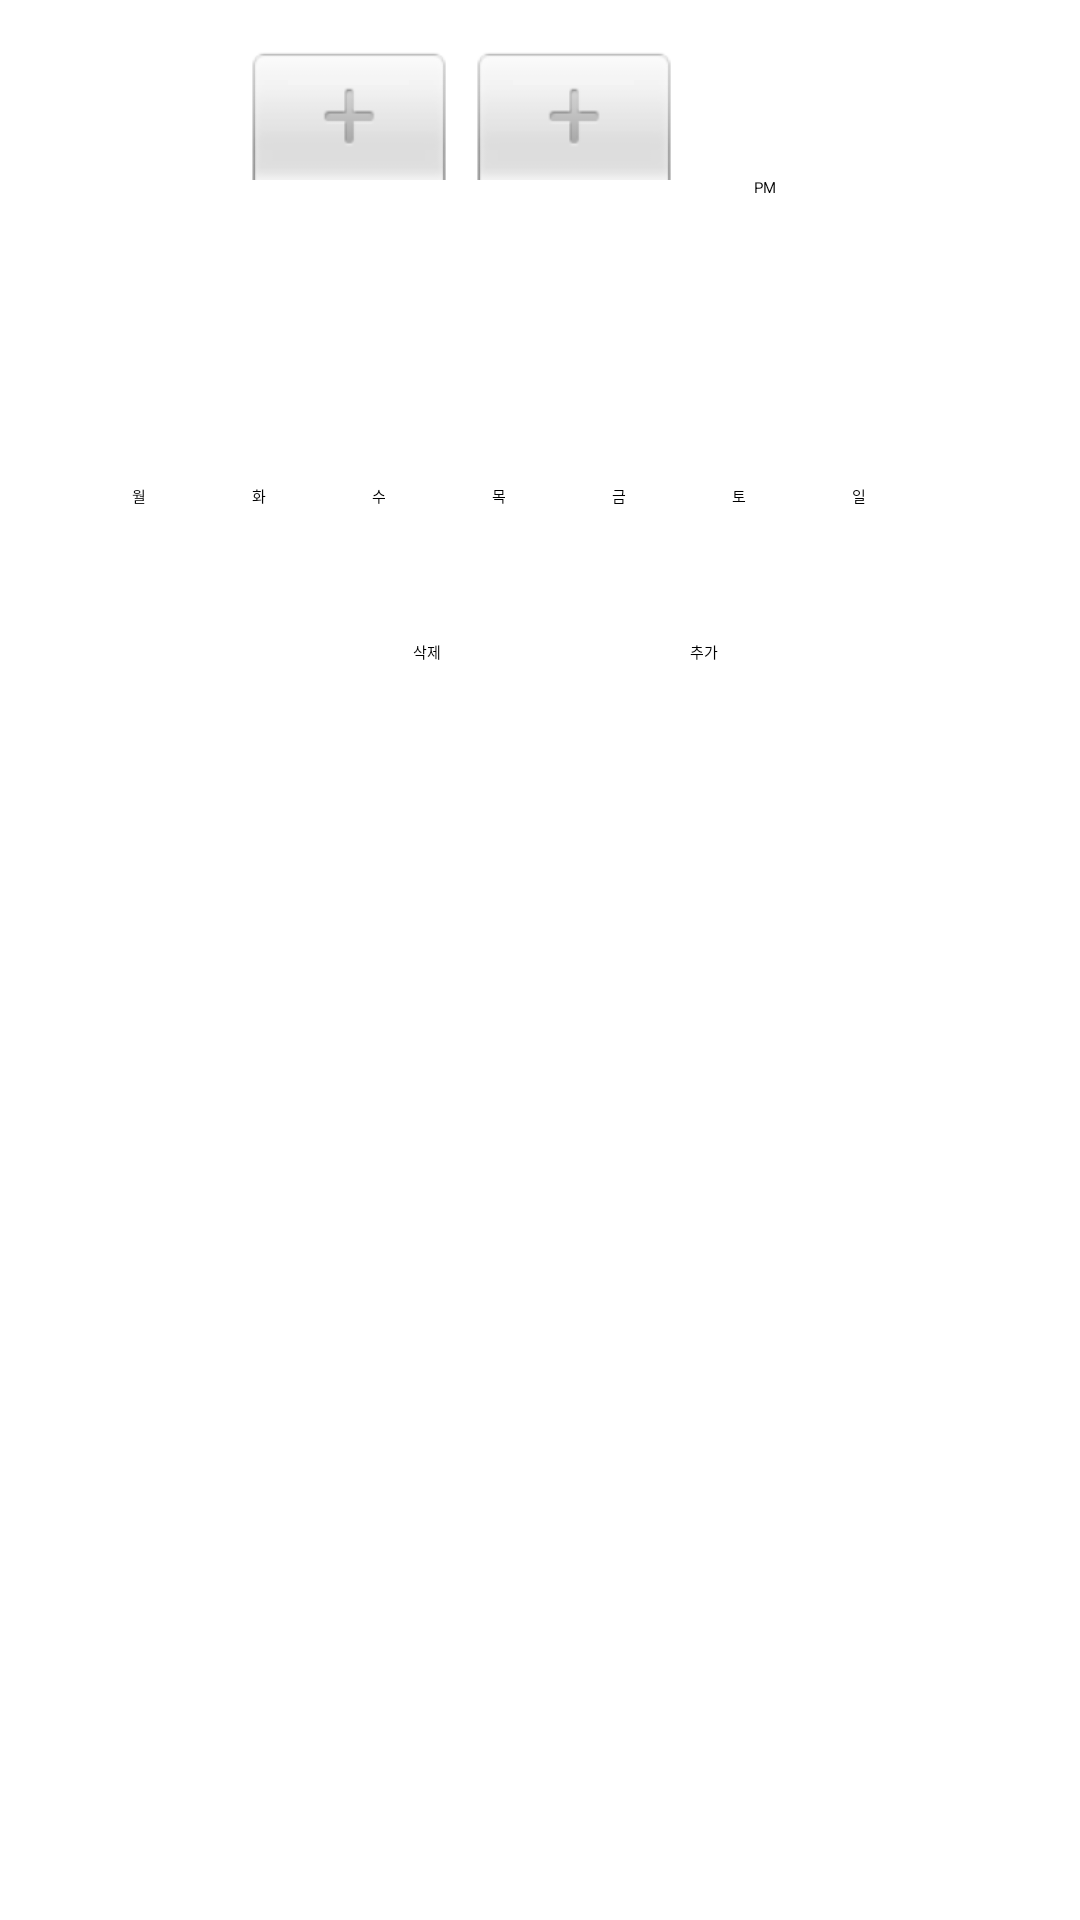

Layout XML and referenced resources for this Android screen:
<!-- AndroidManifest.xml: application theme AppTheme.NoActionBar -->
<!-- res/layout/content_alram.xml -->
<?xml version="1.0" encoding="utf-8"?>
<android.support.constraint.ConstraintLayout xmlns:android="http://schemas.android.com/apk/res/android"
    xmlns:app="http://schemas.android.com/apk/res-auto"
    xmlns:tools="http://schemas.android.com/tools"
    android:layout_width="match_parent"
    android:layout_height="match_parent"
    app:layout_behavior="@string/appbar_scrolling_view_behavior"
    tools:context="com.example.chleh.smart_pillow4.Alram"
    tools:showIn="@layout/activity_alram">
    tools:layout_editor_absoluteY="81dp"
    tools:layout_editor_absoluteX="0dp">

    <Button
        android:id="@+id/Btn_insert"
        android:layout_width="88dp"
        android:layout_height="wrap_content"
        android:layout_marginEnd="42dp"
        android:layout_marginRight="43dp"
        android:layout_marginTop="12dp"
        android:text="추가"
        app:layout_constraintRight_toRightOf="parent"
        app:layout_constraintTop_toBottomOf="@+id/Btn_sun" />

    <ToggleButton
        android:id="@+id/Btn_wen"
        android:layout_width="40dp"
        android:layout_height="40dp"
        android:layout_marginLeft="124dp"
        android:layout_marginStart="124dp"
        android:text="ToggleButton"
        android:textOff="수"
        android:textOn="수"
        app:layout_constraintBottom_toBottomOf="parent"
        app:layout_constraintLeft_toLeftOf="parent"
        app:layout_constraintTop_toTopOf="parent"
        app:layout_constraintVertical_bias="0.269" />

    <ToggleButton
        android:id="@+id/Btn_thu"
        android:layout_width="40dp"
        android:layout_height="40dp"
        android:layout_marginLeft="172dp"
        android:layout_marginStart="164dp"
        android:text="ToggleButton"
        android:textOff="목"
        android:textOn="목"
        app:layout_constraintBottom_toBottomOf="parent"
        app:layout_constraintLeft_toLeftOf="parent"
        app:layout_constraintTop_toTopOf="parent"
        app:layout_constraintVertical_bias="0.269" />

    <ToggleButton
        android:id="@+id/Btn_sat"
        android:layout_width="40dp"
        android:layout_height="40dp"
        android:layout_marginLeft="244dp"
        android:layout_marginStart="244dp"
        android:text="ToggleButton"
        android:textOff="토"
        android:textOn="토"
        app:layout_constraintBottom_toBottomOf="parent"
        app:layout_constraintLeft_toLeftOf="parent"
        app:layout_constraintTop_toTopOf="parent"
        app:layout_constraintVertical_bias="0.269" />

    <ToggleButton
        android:id="@+id/Btn_mon"
        android:layout_width="40dp"
        android:layout_height="40dp"
        android:layout_marginLeft="44dp"
        android:layout_marginStart="44dp"
        android:checked="false"
        android:textOff="월"
        android:textOn="월"
        app:layout_constraintBottom_toBottomOf="parent"
        app:layout_constraintLeft_toLeftOf="parent"
        app:layout_constraintTop_toTopOf="parent"
        app:layout_constraintVertical_bias="0.269" />

    <ToggleButton
        android:id="@+id/Btn_tue"
        android:layout_width="40dp"
        android:layout_height="40dp"
        android:layout_marginLeft="84dp"
        android:layout_marginStart="84dp"
        android:text="ToggleButton"
        android:textOff="화"
        android:textOn="화"
        app:layout_constraintBottom_toBottomOf="parent"
        app:layout_constraintLeft_toLeftOf="parent"
        app:layout_constraintTop_toTopOf="parent"
        app:layout_constraintVertical_bias="0.269" />

    <ToggleButton
        android:id="@+id/Btn_fri"
        android:layout_width="40dp"
        android:layout_height="40dp"
        android:layout_marginLeft="204dp"
        android:layout_marginStart="204dp"
        android:text="ToggleButton"
        android:textOff="금"
        android:textOn="금"
        app:layout_constraintBottom_toBottomOf="parent"
        app:layout_constraintLeft_toLeftOf="parent"
        app:layout_constraintTop_toTopOf="parent"
        app:layout_constraintVertical_bias="0.269" />

    <ToggleButton
        android:id="@+id/Btn_sun"
        android:layout_width="40dp"
        android:layout_height="40dp"
        android:layout_marginLeft="284dp"
        android:layout_marginStart="284dp"
        android:text="ToggleButton"
        android:textOff="일"
        android:textOn="일"
        app:layout_constraintBottom_toBottomOf="parent"
        app:layout_constraintLeft_toLeftOf="parent"
        app:layout_constraintTop_toTopOf="parent"
        app:layout_constraintVertical_bias="0.269" />

    <TimePicker
        android:id="@+id/timePicker"
        android:layout_width="256dp"
        android:layout_height="100dp"
        android:layout_marginEnd="16dp"
        android:layout_marginLeft="16dp"
        android:layout_marginRight="16dp"
        android:layout_marginStart="16dp"
        android:accessibilityTraversalBefore="@+id/datePicker"
        android:timePickerMode="spinner"
        app:layout_constraintLeft_toLeftOf="parent"
        app:layout_constraintRight_toRightOf="parent"
        app:layout_constraintTop_toTopOf="parent"
        android:layout_marginTop="16dp" />

    <Button
        android:id="@+id/Btn_delete"
        android:layout_width="85dp"
        android:layout_height="0dp"
        android:text="삭제"
        app:layout_constraintHorizontal_bias="0.501"
        app:layout_constraintLeft_toLeftOf="parent"
        app:layout_constraintRight_toRightOf="parent"
        android:layout_marginTop="12dp"
        app:layout_constraintTop_toBottomOf="@+id/Btn_fri" />

    <android.support.constraint.Guideline
        android:layout_width="wrap_content"
        android:layout_height="wrap_content"
        android:id="@+id/guideline"
        app:layout_constraintGuide_begin="16dp"
        android:orientation="vertical" />

    <ListView
        android:id="@+id/List_alram"
        android:layout_width="365dp"
        android:layout_height="288dp"
        android:layout_marginBottom="16dp"
        android:layout_marginLeft="8dp"
        android:layout_marginRight="8dp"
        android:choiceMode="singleChoice"
        android:foregroundGravity="center"
        android:textAlignment="center"
        app:layout_constraintBottom_toBottomOf="parent"
        app:layout_constraintHorizontal_bias="1.0"
        app:layout_constraintLeft_toLeftOf="parent"
        app:layout_constraintRight_toRightOf="parent"
        tools:layout_editor_absoluteY="258dp" />

</android.support.constraint.ConstraintLayout>
<!-- res/layout/activity_alram.xml (included above) -->
<?xml version="1.0" encoding="utf-8"?>
<android.support.design.widget.CoordinatorLayout xmlns:android="http://schemas.android.com/apk/res/android"
    xmlns:app="http://schemas.android.com/apk/res-auto"
    xmlns:tools="http://schemas.android.com/tools"
    android:layout_width="match_parent"
    android:layout_height="match_parent"
    tools:context="com.example.chleh.smart_pillow4.Alram">

    <android.support.design.widget.AppBarLayout
        android:layout_width="match_parent"
        android:layout_height="wrap_content"
        android:theme="@style/AppTheme.AppBarOverlay">



    </android.support.design.widget.AppBarLayout>

    <include layout="@layout/content_alram" />

</android.support.design.widget.CoordinatorLayout>
<!-- resources referenced by this layout -->
<resources>

</resources>
